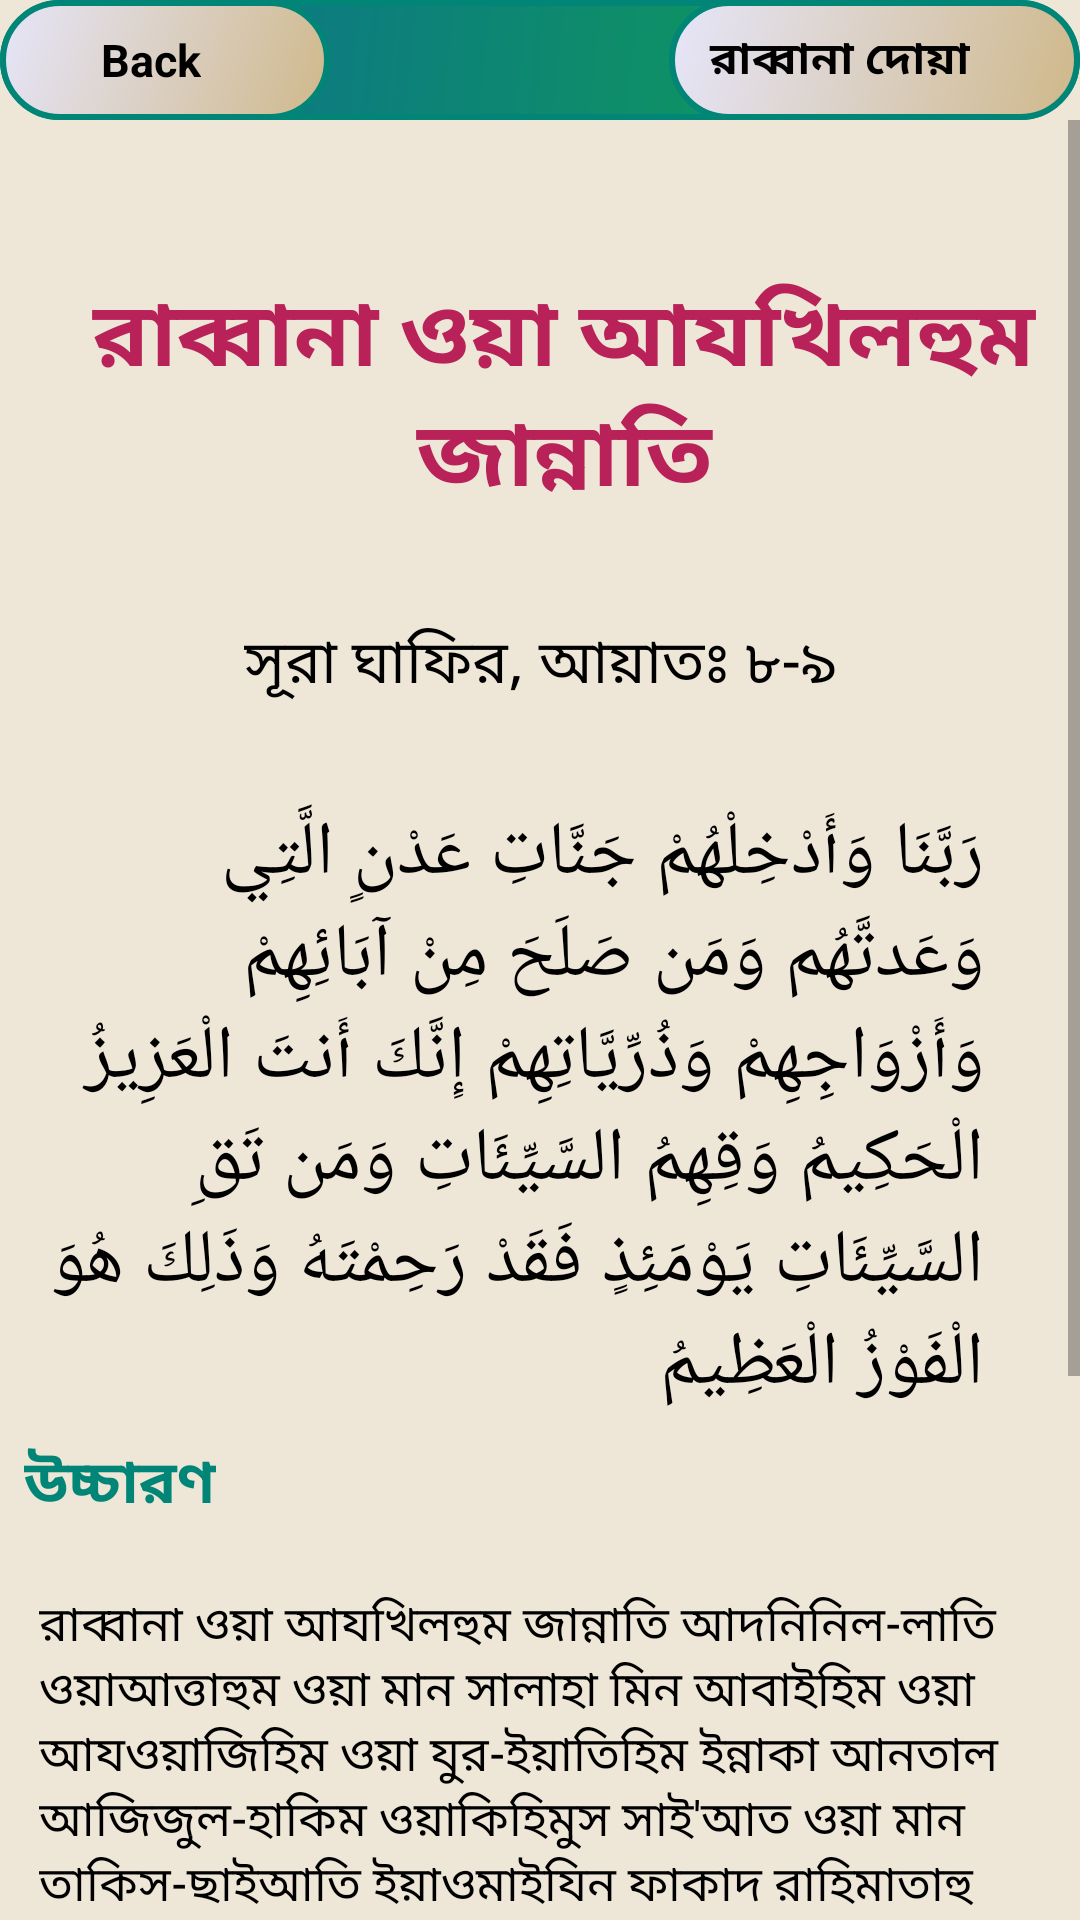

Reconstruct the res/layout file that produces this screen, plus the resources it refers to.
<!-- AndroidManifest.xml: application theme AppTheme -->
<!-- res/layout/activity_rabban35.xml -->
<?xml version="1.0" encoding="utf-8"?>
<android.support.constraint.ConstraintLayout xmlns:android="http://schemas.android.com/apk/res/android"
    xmlns:app="http://schemas.android.com/apk/res-auto"
    xmlns:tools="http://schemas.android.com/tools"
    android:layout_width="match_parent"
    android:layout_height="match_parent"
    android:background="#EEE6D7"
    tools:context=".rabbana_activity.Rabban5">

    <android.support.constraint.ConstraintLayout
        android:id="@+id/layout"
        android:layout_width="0dp"
        android:layout_height="wrap_content"
        android:background="@drawable/rectangle"
        android:orientation="horizontal"
        app:layout_constraintEnd_toEndOf="parent"
        app:layout_constraintStart_toStartOf="parent"
        tools:ignore="MissingConstraints">

        <LinearLayout
            android:id="@+id/backButton35"
            android:layout_width="110dp"
            android:layout_height="40dp"
            android:background="@drawable/button_pressed"
            android:orientation="horizontal"
            app:layout_constraintStart_toStartOf="parent">

            <ImageView
                android:layout_width="20dp"
                android:layout_height="wrap_content"
                android:layout_gravity="center"
                android:layout_marginLeft="10dp"
                android:src="@drawable/icon" />

            <TextView
                android:layout_width="wrap_content"
                android:layout_height="wrap_content"
                android:layout_gravity="center"
                android:text=" Back"
                android:textColor="@android:color/background_dark"
                android:textSize="15sp"
                android:textStyle="bold" />


        </LinearLayout>

        <LinearLayout
            android:id="@+id/linearLayout2"
            android:layout_width="137dp"
            android:layout_height="40dp"
            android:background="@drawable/button_pressed"
            android:orientation="horizontal"
            app:layout_constraintEnd_toEndOf="parent">

            <TextView
                android:id="@+id/name35"
                android:layout_width="wrap_content"
                android:layout_height="wrap_content"
                android:layout_gravity="center_vertical"
                android:layout_marginLeft="10dp"
                android:text=" রাব্বানা দোয়া"
                android:textColor="@android:color/background_dark"
                android:textSize="15sp"
                android:textStyle="bold" />


        </LinearLayout>


    </android.support.constraint.ConstraintLayout>

    <ScrollView
        android:id="@+id/scrollView3"
        android:layout_width="match_parent"
        android:layout_height="wrap_content"
        app:layout_constraintEnd_toEndOf="parent"
        app:layout_constraintStart_toStartOf="parent"
        app:layout_constraintTop_toBottomOf="@+id/layout"
        tools:ignore="MissingConstraints">

        <android.support.constraint.ConstraintLayout
            android:layout_width="match_parent"
            android:layout_height="wrap_content">

            <TextView

                android:id="@+id/textView"
                android:layout_width="wrap_content"
                android:layout_height="wrap_content"
                android:layout_marginStart="8dp"
                android:layout_marginTop="50dp"
                android:layout_marginEnd="8dp"
                android:layout_marginRight="8dp"
                android:layout_marginBottom="32dp"
                android:gravity="center_horizontal"
                android:text="@string/rabbana35"
                android:textColor="@color/colorAccent"
                android:textIsSelectable="true"
                android:textSize="30sp"
                android:textStyle="bold"
                app:layout_constraintBottom_toTopOf="@+id/textView2"
                app:layout_constraintEnd_toEndOf="parent"
                app:layout_constraintHorizontal_bias="0.0"
                app:layout_constraintStart_toStartOf="parent"
                app:layout_constraintTop_toTopOf="parent" />

            <TextView
                android:id="@+id/textView2"
                android:layout_width="wrap_content"
                android:layout_height="wrap_content"
                android:layout_marginStart="8dp"
                android:layout_marginLeft="8dp"
                android:layout_marginTop="32dp"
                android:layout_marginEnd="8dp"
                android:layout_marginRight="8dp"
                android:text="@string/aiyat_35"
                android:textColor="@android:color/black"
                android:textIsSelectable="true"
                android:textSize="20sp"
                app:layout_constraintEnd_toEndOf="parent"
                app:layout_constraintStart_toStartOf="parent"
                app:layout_constraintTop_toBottomOf="@+id/textView"
                tools:ignore="MissingConstraints" />

            <TextView
                android:id="@+id/textView3"
                android:layout_width="0dp"
                android:layout_height="wrap_content"
                android:layout_marginStart="8dp"
                android:layout_marginLeft="8dp"
                android:layout_marginTop="32dp"
                android:layout_marginEnd="32dp"
                android:layout_marginRight="32dp"
                android:text="@string/arabic_sura35"
                android:textColor="@android:color/black"
                android:textIsSelectable="true"
                android:textSize="25sp"
                app:layout_constraintEnd_toEndOf="parent"
                app:layout_constraintStart_toStartOf="parent"
                app:layout_constraintTop_toBottomOf="@+id/textView2" />

            <TextView
                android:id="@+id/textView4"
                android:layout_width="wrap_content"
                android:layout_height="wrap_content"
                android:layout_marginStart="8dp"
                android:layout_marginLeft="16dp"
                android:layout_marginTop="8dp"
                android:text="@string/pronunciation"
                android:textColor="@color/colorPrimary"
                android:textIsSelectable="true"
                android:textSize="20sp"
                android:textStyle="bold"
                app:layout_constraintStart_toStartOf="parent"
                app:layout_constraintTop_toBottomOf="@+id/textView3" />

            <TextView
                android:id="@+id/textView5"
                android:layout_width="0dp"
                android:layout_height="wrap_content"
                android:layout_marginStart="8dp"
                android:layout_marginLeft="8dp"
                android:layout_marginTop="16dp"
                android:layout_marginEnd="8dp"
                android:layout_marginRight="32dp"
                android:gravity="center_horizontal|start"
                android:padding="5dp"
                android:text="@string/arabic_pro35"
                android:textColor="@android:color/black"
                android:textIsSelectable="true"
                android:textSize="16sp"
                app:layout_constraintEnd_toEndOf="parent"
                app:layout_constraintStart_toStartOf="parent"
                app:layout_constraintTop_toBottomOf="@+id/textView4" />

            <TextView
                android:id="@+id/textView6"
                android:layout_width="wrap_content"
                android:layout_height="wrap_content"
                android:layout_marginStart="8dp"
                android:layout_marginLeft="8dp"
                android:layout_marginTop="8dp"
                android:text="@string/answer1"
                android:textColor="@color/light_green"
                android:textIsSelectable="true"
                android:textSize="20sp"
                app:layout_constraintStart_toStartOf="parent"
                app:layout_constraintTop_toBottomOf="@+id/textView5" />

            <TextView
                android:id="@+id/textView7"
                android:layout_width="0dp"
                android:layout_height="wrap_content"
                android:layout_marginStart="8dp"
                android:layout_marginLeft="8dp"
                android:layout_marginTop="8dp"
                android:layout_marginEnd="8dp"
                android:layout_marginRight="16dp"
                android:gravity="center_horizontal|start"
                android:text="@string/arabic_answer35"
                android:textColor="@android:color/black"
                android:textIsSelectable="true"
                android:textSize="16sp"
                app:layout_constraintEnd_toEndOf="parent"
                app:layout_constraintStart_toStartOf="parent"
                app:layout_constraintTop_toBottomOf="@+id/textView6" />

            <TextView
                android:id="@+id/textView8"
                android:layout_width="wrap_content"
                android:layout_height="wrap_content"
                android:layout_marginStart="8dp"
                android:layout_marginLeft="8dp"
                android:layout_marginTop="8dp"
                android:text="@string/fojilot"
                android:textColor="#D41614"
                android:textIsSelectable="true"
                android:textSize="20sp"
                android:textStyle="bold"
                app:layout_constraintStart_toStartOf="parent"
                app:layout_constraintTop_toBottomOf="@+id/textView7" />

            <TextView
                android:id="@+id/textView9"
                android:layout_width="0dp"
                android:layout_height="wrap_content"
                android:layout_marginStart="8dp"
                android:layout_marginLeft="8dp"
                android:layout_marginTop="8dp"
                android:layout_marginEnd="8dp"
                android:layout_marginRight="8dp"
                android:layout_marginBottom="64dp"
                android:text="@string/fojilot_full35"
                android:textColor="@android:color/black"
                android:textIsSelectable="true"
                android:textSize="16sp"
                app:layout_constraintBottom_toBottomOf="parent"
                app:layout_constraintEnd_toEndOf="parent"
                app:layout_constraintStart_toStartOf="parent"
                app:layout_constraintTop_toBottomOf="@+id/textView8" />


        </android.support.constraint.ConstraintLayout>

    </ScrollView>

</android.support.constraint.ConstraintLayout>
<!-- resources referenced by this layout -->
<resources>
  <color name="colorAccent">#B82259</color>
  <color name="colorPrimary">#008577</color>
  <color name="light_green">#8BC34A</color>
  <!-- drawable button_pressed (drawable) -->
  <?xml version="1.0" encoding="utf-8"?>
  <shape xmlns:android="http://schemas.android.com/apk/res/android">
      <stroke
          android:width="2dp"
          android:color="@color/colorPrimary" />
      <corners android:radius="50dp" />
      <gradient android:angle="135"
          android:startColor="#CFB88A"
          android:endColor="#E6E6FA"/>
  </shape>
  <!-- drawable rectangle (drawable) -->
  <?xml version="1.0" encoding="utf-8"?>
  <shape xmlns:android="http://schemas.android.com/apk/res/android"
      android:shape="rectangle">
      <stroke
          android:width="2dp"
          android:color="@color/colorPrimary" />
      <corners android:radius="20dp" />
      <gradient android:angle="135"
          android:startColor="#0fa64c"
          android:endColor="#0c6b94"/>
  
  
  </shape>
  <string name="aiyat_35">সূরা ঘাফির, আয়াতঃ ৮-৯ </string>
  <string name="answer1">অর্থ</string>
  <string name="arabic_answer35">হে আল্লাহ্‌! আপনি জ্ঞানী এবং দয়ালু। যারা অনুশচনা করে এবং আপনার পথে চলে, তাদের ক্ষমা করে দিন। এবং তাদের জাহান্নামের আযাব থেকে রক্ষা করুন।</string>
  <string name="arabic_pro35">রাব্বানা ওয়া আযখিলহুম জান্নাতি আদনিনিল-লাতি ওয়াআত্তাহুম ওয়া মান সালাহা মিন আবাইহিম ওয়া আযওয়াজিহিম ওয়া যুর-ইয়াতিহিম ইন্নাকা আনতাল আজিজুল-হাকিম ওয়াকিহিমুস সাই\'আত ওয়া মান তাকিস-ছাইআতি ইয়াওমাইযিন ফাকাদ রাহিমাতাহু ওয়া যালিকা হুওয়াল ফাওযুল আযীম</string>
  <string name="arabic_sura35">رَبَّنَا وَأَدْخِلْهُمْ جَنَّاتِ عَدْنٍ الَّتِي وَعَدتَّهُم وَمَن صَلَحَ مِنْ آبَائِهِمْ وَأَزْوَاجِهِمْ وَذُرِّيَّاتِهِمْ إِنَّكَ أَنتَ الْعَزِيزُ الْحَكِيمُ وَقِهِمُ السَّيِّئَاتِ وَمَن تَقِ السَّيِّئَاتِ يَوْمَئِذٍ فَقَدْ رَحِمْتَهُ وَذَلِكَ هُوَ الْفَوْزُ الْعَظِيمُ</string>
  <string name="fojilot">ফজিলত</string>
  
  
      //String array for listview
  <string name="fojilot_full35">
          ১। যে সকল ফেরেশতাগন আল্লাহ্‌ তাআলার সিংহাসন বহন করবেন তাঁরা মুমিনদের জন্যে এই দোয়া করবেন।
  \n\n২। মুতিফ বিন আব্দুল্লাহ বলেন ঈমানদারদের মধ্যে আল্লাহ্‌র শ্রেষ্ঠ সৃষ্টি হচ্ছে ফেরেসতা আর সবচেয়ে নিকৃষ্ট হচ্ছে শয়তান। (তাফসীর মাযহারি)
      </string>
      //iteam35_end//
  
      //iteam36//
  <string name="pronunciation">উচ্চারণ</string>
  <string name="rabbana35">রাব্বানা ওয়া আযখিলহুম জান্নাতি</string>
  <style name="AppTheme" parent="Theme.AppCompat.Light.DarkActionBar">
          
          <item name="colorPrimary">@color/colorPrimary</item>
          <item name="colorPrimaryDark">@color/colorPrimaryDark</item>
          <item name="colorAccent">@color/colorAccent</item>
      </style>
  <color name="colorPrimaryDark">#00574B</color>
</resources>
